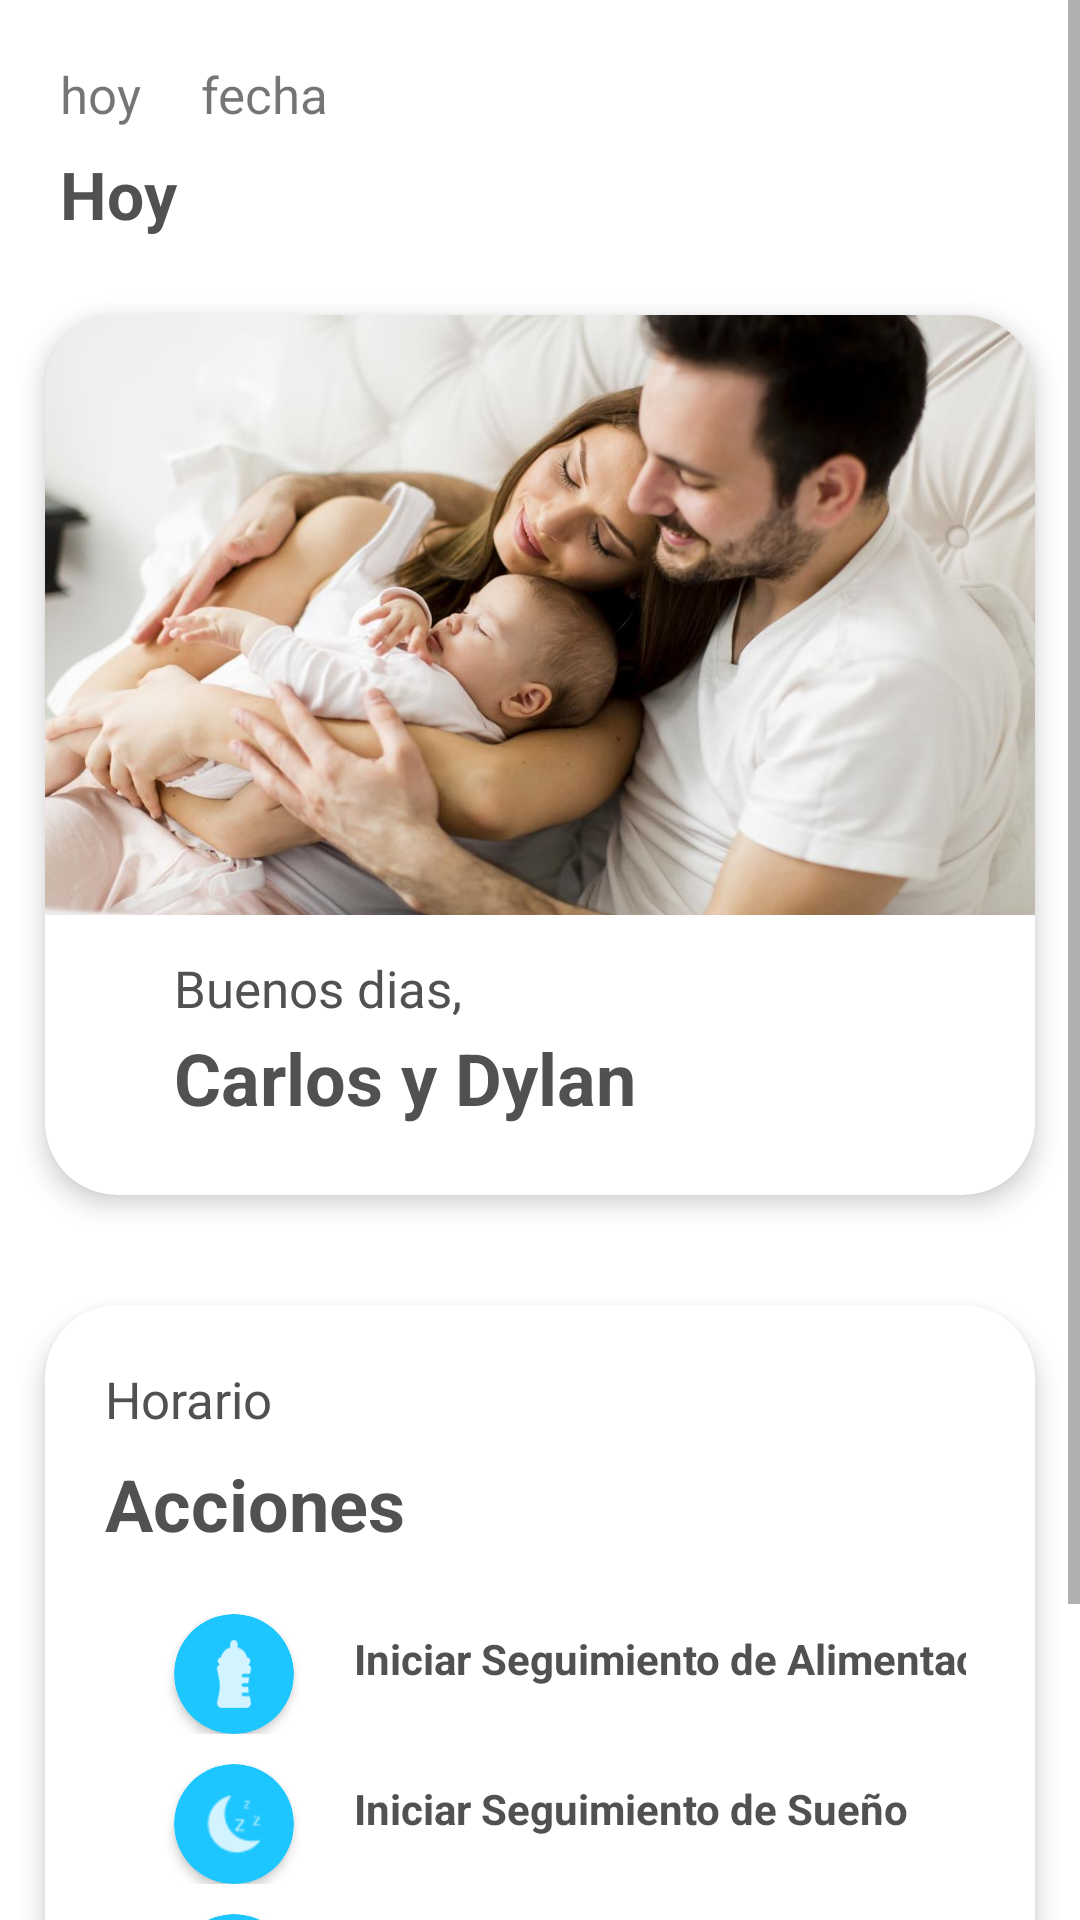

Reconstruct the res/layout file that produces this screen, plus the resources it refers to.
<!-- AndroidManifest.xml: application theme Theme.BabyCare -->
<!-- res/layout/fragment_inicio.xml -->
<?xml version="1.0" encoding="utf-8"?>
<FrameLayout
    xmlns:android="http://schemas.android.com/apk/res/android"
    xmlns:tools="http://schemas.android.com/tools"
    xmlns:app="http://schemas.android.com/apk/res-auto"
    android:layout_width="match_parent"
    android:layout_height="match_parent"

    android:background="@color/white"
    tools:context=".Inicio">

    
    <ScrollView
        android:layout_width="match_parent"
        android:layout_height="match_parent"
        tools:ignore="UselessParent">

        
        <RelativeLayout
            android:layout_width="match_parent"
            android:layout_height="wrap_content">

            <TextView
                android:id="@+id/hoyI"
                android:layout_width="wrap_content"
                android:layout_height="wrap_content"
                android:layout_marginStart="20dp"
                android:layout_marginTop="20dp"
                android:layout_marginEnd="20dp"
                android:layout_marginBottom="20dp"
                android:text="hoy"
                android:textSize="17sp" />

            <TextView
                android:id="@+id/fechaI"
                android:layout_width="wrap_content"
                android:layout_height="wrap_content"
                android:layout_toEndOf="@+id/hoyI"
                android:layout_marginTop="20dp"
                android:text="fecha"
                android:textSize="17sp" />

            <TextView
                android:layout_width="wrap_content"
                android:layout_height="wrap_content"
                android:layout_marginStart="20dp"
                android:layout_marginTop="50dp"
                android:text="Hoy"
                android:textStyle="bold"
                android:textColor="@color/grey"
                android:textSize="22sp" />

            <RelativeLayout
                android:layout_width="match_parent"
                android:layout_height="wrap_content"
                android:layout_marginTop="90dp">

                <androidx.cardview.widget.CardView
                    android:layout_width="match_parent"
                    android:layout_height="wrap_content"
                    android:layout_centerHorizontal="true"
                    android:layout_margin="15dp"
                    app:cardCornerRadius="24dp"
                    app:cardElevation="5dp">

                    <RelativeLayout
                        android:layout_width="match_parent"
                        android:layout_height="wrap_content"
                        android:padding="23dp">

                        <TextView
                            android:layout_width="wrap_content"
                            android:layout_height="wrap_content"
                            android:layout_marginStart="20dp"
                            android:layout_marginTop="190dp"
                            android:text="Buenos dias,"
                            android:textColor="@color/grey"
                            android:textSize="17sp" />

                        <TextView
                            android:id="@+id/nombres"
                            android:layout_width="wrap_content"
                            android:layout_height="wrap_content"
                            android:layout_marginStart="20dp"
                            android:layout_marginTop="215dp"
                            android:text="Carlos y Dylan"
                            android:textColor="@color/grey"
                            android:textSize="24sp"
                            android:textStyle="bold" />
                    </RelativeLayout>

                    <ImageView
                        android:layout_width="match_parent"
                        android:layout_height="200dp"
                        android:scaleType="centerCrop"
                        android:src="@drawable/foto" />
                </androidx.cardview.widget.CardView>
            </RelativeLayout>

            <RelativeLayout
                android:layout_width="match_parent"
                android:layout_height="wrap_content"
                android:layout_marginTop="420dp"
                android:layout_marginBottom="50dp">

                <androidx.cardview.widget.CardView
                    android:layout_width="match_parent"
                    android:layout_height="wrap_content"
                    android:layout_centerHorizontal="true"
                    android:layout_margin="15dp"
                    app:cardCornerRadius="24dp"
                    app:cardElevation="5dp">

                    <TextView
                        android:layout_width="wrap_content"
                        android:layout_height="wrap_content"
                        android:layout_marginStart="20dp"
                        android:layout_marginTop="20dp"
                        android:text="Horario"
                        android:textColor="@color/grey"
                        android:textSize="17sp" />

                    <TextView
                        android:layout_width="wrap_content"
                        android:layout_height="wrap_content"
                        android:layout_marginStart="20dp"
                        android:layout_marginTop="50dp"
                        android:text="Acciones"
                        android:textColor="@color/grey"
                        android:textSize="24sp"
                        android:textStyle="bold" />

                    <RelativeLayout
                        android:layout_width="match_parent"
                        android:layout_height="wrap_content"
                        android:padding="23dp">

                        <LinearLayout
                            android:id="@+id/alimentar"
                            android:layout_width="match_parent"
                            android:layout_height="wrap_content"
                            android:layout_marginTop="80dp"
                            android:orientation="horizontal">

                            <androidx.cardview.widget.CardView
                                android:id="@+id/cardView"
                                android:layout_width="40dp"
                                android:layout_height="40dp"
                                android:layout_marginStart="20dp"
                                app:cardBackgroundColor="#1ec6ff"
                                app:cardCornerRadius="100dp">

                                <ImageView
                                    android:id="@+id/imageView"
                                    android:layout_width="25dp"
                                    android:layout_height="25dp"
                                    android:layout_gravity="center_horizontal|center_vertical"
                                    android:src="@drawable/ic_bib" />
                            </androidx.cardview.widget.CardView>

                            <TextView
                                android:id="@+id/textView4"
                                android:layout_width="270dp"
                                android:layout_height="30dp"
                                android:layout_marginStart="20dp"
                                android:gravity="center_vertical"
                                android:text="Iniciar Seguimiento de Alimentación "
                                android:textColor="@color/grey"
                                android:textSize="14sp"
                                android:textStyle="bold"
                                app:drawableRightCompat="@drawable/ic_next" />
                        </LinearLayout>

                        <LinearLayout
                            android:id="@+id/siesta"
                            android:layout_width="match_parent"
                            android:layout_height="wrap_content"
                            android:layout_marginTop="130dp"
                            android:orientation="horizontal">

                            <androidx.cardview.widget.CardView
                                android:layout_width="40dp"
                                android:layout_height="40dp"
                                android:layout_marginStart="20dp"
                                app:cardBackgroundColor="#1ec6ff"
                                app:cardCornerRadius="100dp">

                                <ImageView
                                    android:layout_width="40dp"
                                    android:layout_height="40dp"
                                    android:layout_gravity="center_horizontal|center_vertical"
                                    android:src="@drawable/ic_lun" />
                            </androidx.cardview.widget.CardView>

                            <TextView
                                android:layout_width="270dp"
                                android:layout_height="30dp"
                                android:layout_marginStart="20dp"
                                android:gravity="center_vertical"
                                android:text="Iniciar Seguimiento de Sueño"
                                android:textColor="@color/grey"
                                android:textSize="14sp"
                                android:textStyle="bold"
                                app:drawableRightCompat="@drawable/ic_next" />
                        </LinearLayout>

                        <LinearLayout
                            android:id="@+id/guias"
                            android:layout_width="match_parent"
                            android:layout_height="wrap_content"
                            android:layout_marginTop="180dp"
                            android:orientation="horizontal">

                            <androidx.cardview.widget.CardView
                                android:layout_width="40dp"
                                android:layout_height="40dp"
                                android:layout_marginStart="20dp"
                                app:cardBackgroundColor="#1ec6ff"
                                app:cardCornerRadius="100dp">

                                <ImageView
                                    android:layout_width="25dp"
                                    android:layout_height="25dp"
                                    android:layout_gravity="center_horizontal|center_vertical"
                                    android:src="@drawable/ic_lup" />
                            </androidx.cardview.widget.CardView>

                            <TextView
                                android:layout_width="270dp"
                                android:layout_height="30dp"
                                android:layout_marginStart="20dp"
                                android:gravity="center_vertical"
                                android:text="Revisar Guias y Consejos"
                                android:textColor="@color/grey"
                                android:textSize="14sp"
                                android:textStyle="bold"
                                app:drawableRightCompat="@drawable/ic_next" />
                        </LinearLayout>

                    </RelativeLayout>

                </androidx.cardview.widget.CardView>
            </RelativeLayout>
        </RelativeLayout>
    </ScrollView>
</FrameLayout>
<!-- resources referenced by this layout -->
<resources>
  <color name="grey">#515151</color>
  <color name="white">#FFFFFFFF</color>
  <!-- drawable foto: jpg bitmap (drawable-v24, 74366 bytes) -->
  <!-- drawable ic_bib: png bitmap (drawable-hdpi, 499 bytes) -->
  <!-- drawable ic_lun: png bitmap (drawable-hdpi, 420 bytes) -->
  <!-- drawable ic_lup: png bitmap (drawable-hdpi, 606 bytes) -->
  <!-- drawable ic_next (drawable-anydpi) -->
  <vector xmlns:android="http://schemas.android.com/apk/res/android"
      android:width="24dp"
      android:height="24dp"
      android:viewportWidth="24"
      android:viewportHeight="24"
      android:tint="#333333"
      android:alpha="0.6"
      android:autoMirrored="true">
    <group android:scaleX="1.1111112"
        android:scaleY="1.1111112"
        android:translateX="-1.3333334"
        android:translateY="-1.3333334">
      <path
          android:fillColor="@android:color/white"
          android:pathData="M10.02,6L8.61,7.41 13.19,12l-4.58,4.59L10.02,18l6,-6 -6,-6z"/>
    </group>
  </vector>
  <style name="Theme.BabyCare" parent="Theme.MaterialComponents.DayNight.NoActionBar">
          
          <item name="colorPrimary">@color/beige</item>
          <item name="colorOnPrimary">@color/black</item>
          
          <item name="android:statusBarColor">?attr/colorPrimary</item>
          
      </style>
  <color name="beige">#ffc0b6</color>
  <color name="black">#FF000000</color>
</resources>
